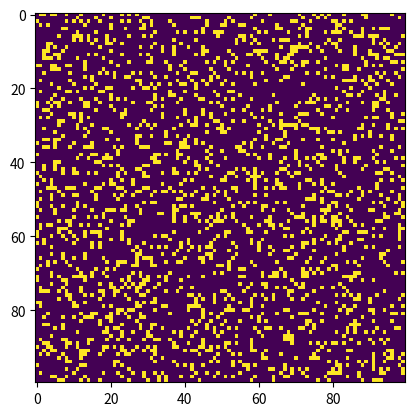

Write the Python code that produced this figure.
import numpy as np
import matplotlib.pyplot as plt
import matplotlib.animation as animation


def update(frameNum, img, grid, N):
  newGrid = grid.copy()
  for i in range(N):
    for j in range(N):
      total = int((grid[i, (j - 1) % N] +
                   grid[i, (j + 1) % N] +
                   grid[(i - 1) % N, j] +
                   grid[(i + 1) % N, j] +
                   grid[(i - 1) % N, (j - 1) % N] +
                   grid[(i - 1) % N, (j + 1) % N] +
                   grid[(i + 1) % N, (j - 1) % N] +
                   grid[(i + 1) % N, (j + 1) % N]) / 255)
      if grid[i, j] == ON:
        if (total < 2) or (total > 3):
          newGrid[i, j] = OFF
      else:
        if total == 3:
          newGrid[i, j] = ON
  img.set_data(newGrid)
  grid[:] = newGrid[:]
  return img,


N = 100
ON = 255
OFF = 0
vals = [ON, OFF]

# 初期状態をランダムに生成
grid = np.random.choice(vals, N * N, p=[0.2, 0.8]).reshape(N, N)

# アニメーションの設定
fig, ax = plt.subplots()
img = ax.imshow(grid, interpolation='nearest')
ani = animation.FuncAnimation(fig, update, fargs=(img, grid, N, ),
                              frames=10, interval=50, blit=False)

plt.show()
